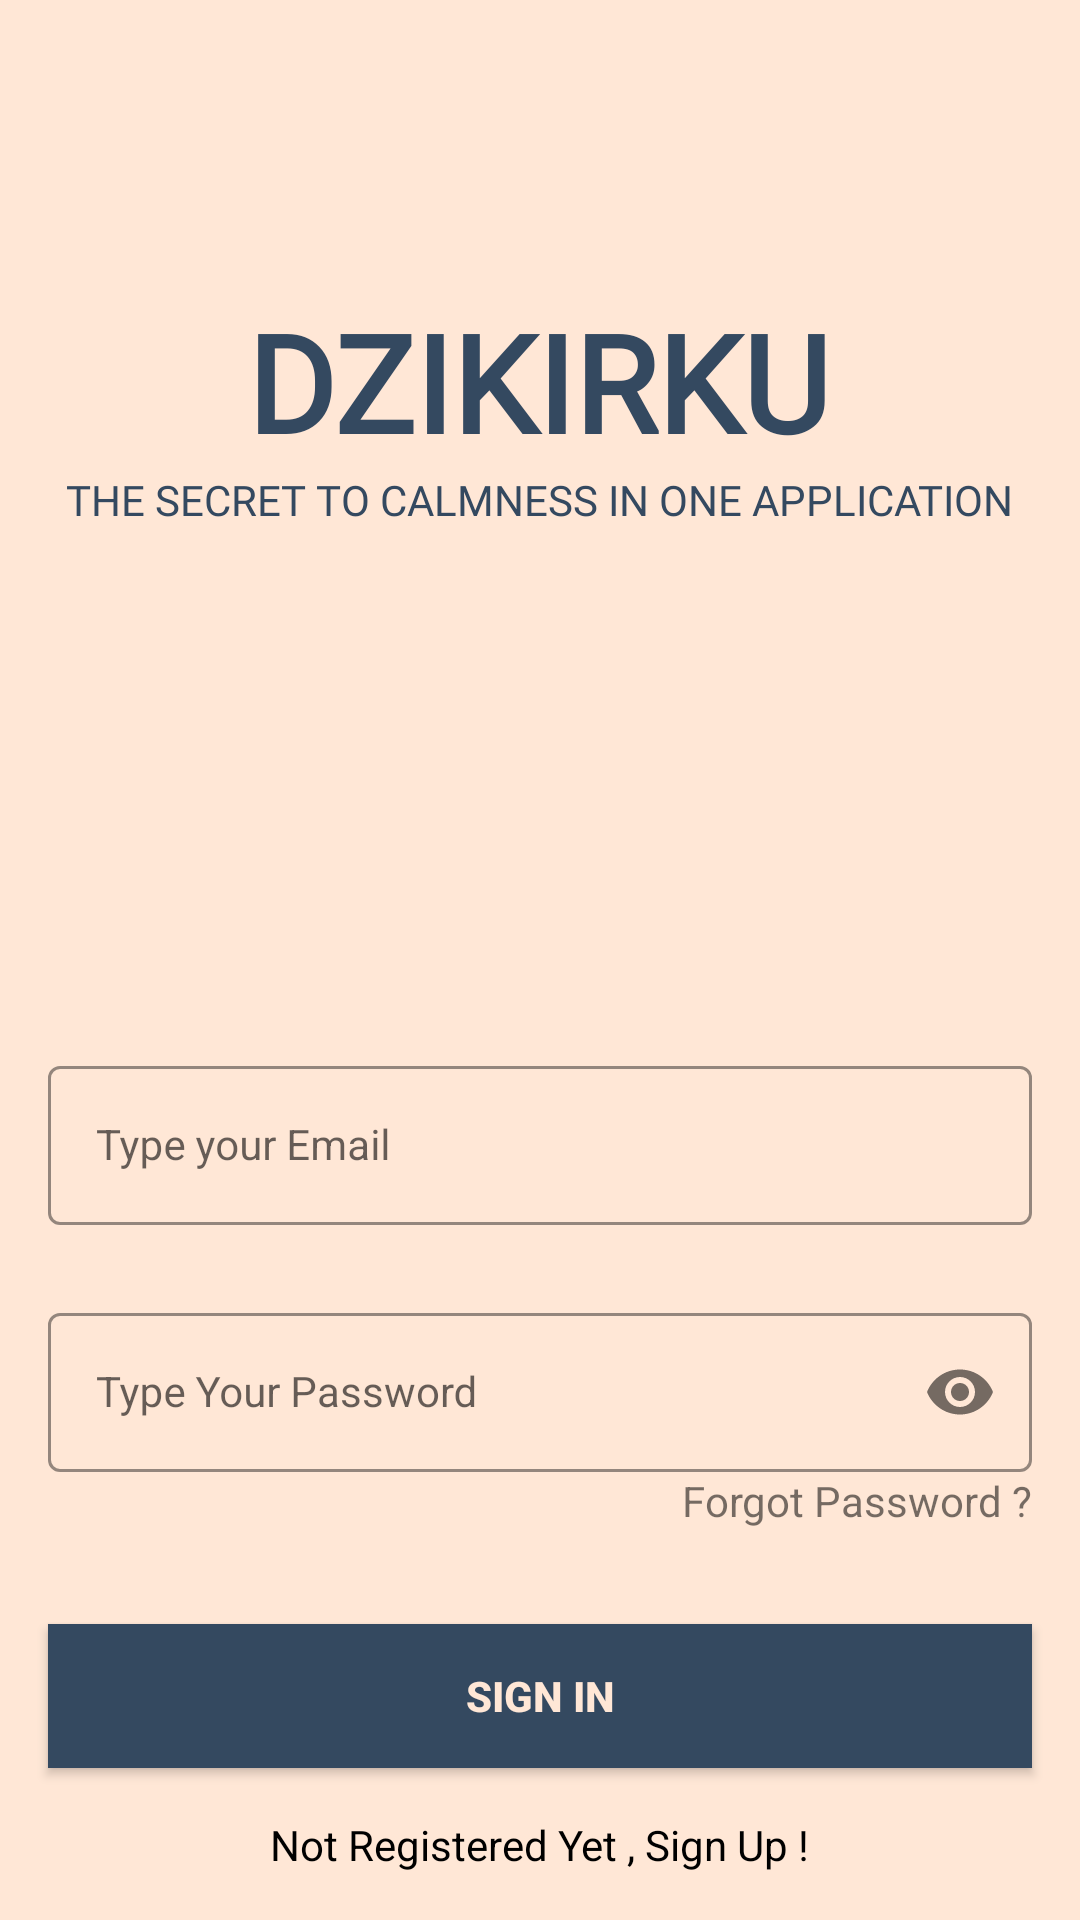

Here is an Android app screen rendered from its layout file. Give the layout XML and the strings, colors and styles it references.
<!-- AndroidManifest.xml: application theme Theme.Dzikirku -->
<!-- res/layout/activity_login.xml -->
<?xml version="1.0" encoding="utf-8"?>
<androidx.constraintlayout.widget.ConstraintLayout xmlns:android="http://schemas.android.com/apk/res/android"
    xmlns:app="http://schemas.android.com/apk/res-auto"
    xmlns:tools="http://schemas.android.com/tools"
    android:layout_width="match_parent"
    android:layout_height="match_parent"
    android:background="@color/bg_text"
    tools:context=".ui.auth.LoginActivity">


    <TextView
        android:id="@+id/textView2"
        android:layout_width="wrap_content"
        android:layout_height="wrap_content"
        android:layout_marginTop="97dp"
        android:fontFamily="@font/oranienbaum"
        android:text="DZIKIRKU"
        android:textColor="@color/bgm"
        android:textSize="45sp"
        android:textStyle="bold"
        app:layout_constraintEnd_toEndOf="parent"
        app:layout_constraintHorizontal_bias="0.497"
        app:layout_constraintStart_toStartOf="parent"
        app:layout_constraintTop_toTopOf="parent" />

    <TextView
        android:layout_width="wrap_content"
        android:layout_height="wrap_content"
        android:fontFamily="@font/josefin_sans_semibold"
        android:text="@string/taglinen"
        android:textColor="@color/bgm"
        app:layout_constraintEnd_toEndOf="parent"
        app:layout_constraintStart_toStartOf="parent"
        app:layout_constraintTop_toBottomOf="@+id/textView2" />

    <com.google.android.material.textfield.TextInputLayout
        android:id="@+id/emailLayout"
        style="@style/LoginTextInputOuterFieldStyle"
        android:layout_width="match_parent"
        android:layout_height="wrap_content"
        android:layout_marginHorizontal="16dp"
        android:layout_marginTop="350dp"
        app:boxStrokeColor="@color/bg"
        app:hintTextColor="@color/bg"
        app:layout_constraintEnd_toEndOf="parent"
        app:layout_constraintHorizontal_bias="0.5"
        app:layout_constraintStart_toStartOf="parent"
        app:layout_constraintTop_toTopOf="parent">

        <com.google.android.material.textfield.TextInputEditText
            android:id="@+id/emailEt"
            style="@style/LoginTextInputInnerFieldStyle"
            android:layout_width="match_parent"
            android:layout_height="wrap_content"
            android:hint="Type your Email"
            android:inputType="textEmailAddress" />

    </com.google.android.material.textfield.TextInputLayout>

    <com.google.android.material.textfield.TextInputLayout
        android:id="@+id/passwordLayout"
        style="@style/LoginTextInputOuterFieldStyle"
        android:layout_width="match_parent"
        android:layout_height="wrap_content"
        android:layout_marginHorizontal="16dp"
        android:layout_marginTop="24dp"
        app:boxStrokeColor="@color/bg"
        app:hintTextColor="@color/bg"
        app:layout_constraintEnd_toEndOf="parent"
        app:layout_constraintHorizontal_bias="0.5"
        app:layout_constraintStart_toStartOf="parent"
        app:layout_constraintTop_toBottomOf="@id/emailLayout"
        app:passwordToggleEnabled="true">

        <com.google.android.material.textfield.TextInputEditText
            android:id="@+id/passET"
            style="@style/LoginTextInputInnerFieldStyle"
            android:layout_width="match_parent"
            android:layout_height="wrap_content"
            android:hint="Type Your Password"
            android:inputType="textPassword" />
    </com.google.android.material.textfield.TextInputLayout>


    <TextView
        android:id="@+id/resetPw"
        android:layout_width="wrap_content"
        android:layout_height="wrap_content"
        android:text="Forgot Password ?"
        app:layout_constraintEnd_toEndOf="@+id/passwordLayout"
        app:layout_constraintTop_toBottomOf="@+id/passwordLayout"
        />

    <androidx.appcompat.widget.AppCompatButton
        android:id="@+id/button"
        android:layout_width="0dp"
        android:layout_height="wrap_content"
        android:layout_marginHorizontal="16dp"
        android:background="@color/bgm"
        android:text="Sign In"
        android:textColor="@color/bg_text"
        android:textStyle="bold"
        app:layout_constraintBottom_toBottomOf="parent"
        app:layout_constraintEnd_toEndOf="parent"
        app:layout_constraintHorizontal_bias="0.5"
        app:layout_constraintStart_toStartOf="parent"
        app:layout_constraintTop_toBottomOf="@+id/passwordLayout" />

    <TextView
        android:id="@+id/textView"
        android:layout_width="wrap_content"
        android:layout_height="wrap_content"
        android:textColor="@color/black"
        android:text="Not Registered Yet , Sign Up !"
        app:layout_constraintBottom_toBottomOf="parent"
        app:layout_constraintEnd_toEndOf="parent"
        app:layout_constraintHorizontal_bias="0.5"
        app:layout_constraintStart_toStartOf="parent"
        app:layout_constraintTop_toBottomOf="@+id/button" />

</androidx.constraintlayout.widget.ConstraintLayout>
<!-- resources referenced by this layout -->
<resources>
  <color name="bg">#87A3B5</color>
  <color name="bg_text">#FFE7D6</color>
  <color name="bgm">#344960</color>
  <color name="black">#FF000000</color>
  <string name="taglinen">THE SECRET TO CALMNESS IN ONE APPLICATION</string>
  <style name="LoginTextInputInnerFieldStyle" parent="Widget.MaterialComponents.TextInputLayout.OutlinedBox">
          <item name="android:layout_width">match_parent</item>
          <item name="android:layout_height">wrap_content</item>
          <item name="android:textColor">@color/black</item>
          <item name="android:textColorHint">@color/black</item>
          <item name="android:maxLines">1</item>
          <item name="android:textSize">14sp</item>
          <item name="android:singleLine">true</item>
      </style>
  <style name="LoginTextInputOuterFieldStyle" parent="Widget.MaterialComponents.TextInputLayout.OutlinedBox">
          <item name="android:layout_width">match_parent</item>
          <item name="android:layout_height">wrap_content</item>
          <item name="android:layout_marginTop">15dp</item>
          <item name="android:layout_marginBottom">15dp</item>
      </style>
  <style name="Theme.Dzikirku" parent="Theme.MaterialComponents.DayNight.DarkActionBar">
          
          <item name="colorPrimary">@color/bgm</item>
          <item name="colorPrimaryVariant">@color/text</item>
          <item name="colorOnPrimary">@color/bg_text</item>
          
          <item name="colorSecondary">@color/teal_200</item>
          <item name="colorSecondaryVariant">@color/teal_700</item>
          <item name="colorOnSecondary">@color/black</item>
          
          <item name="android:statusBarColor">?attr/colorPrimaryVariant</item>
          
          <item name="android:windowIsTranslucent">true</item>
      </style>
  <color name="text">#CC8561</color>
  <color name="teal_200">#FF03DAC5</color>
  <color name="teal_700">#FF018786</color>
</resources>
